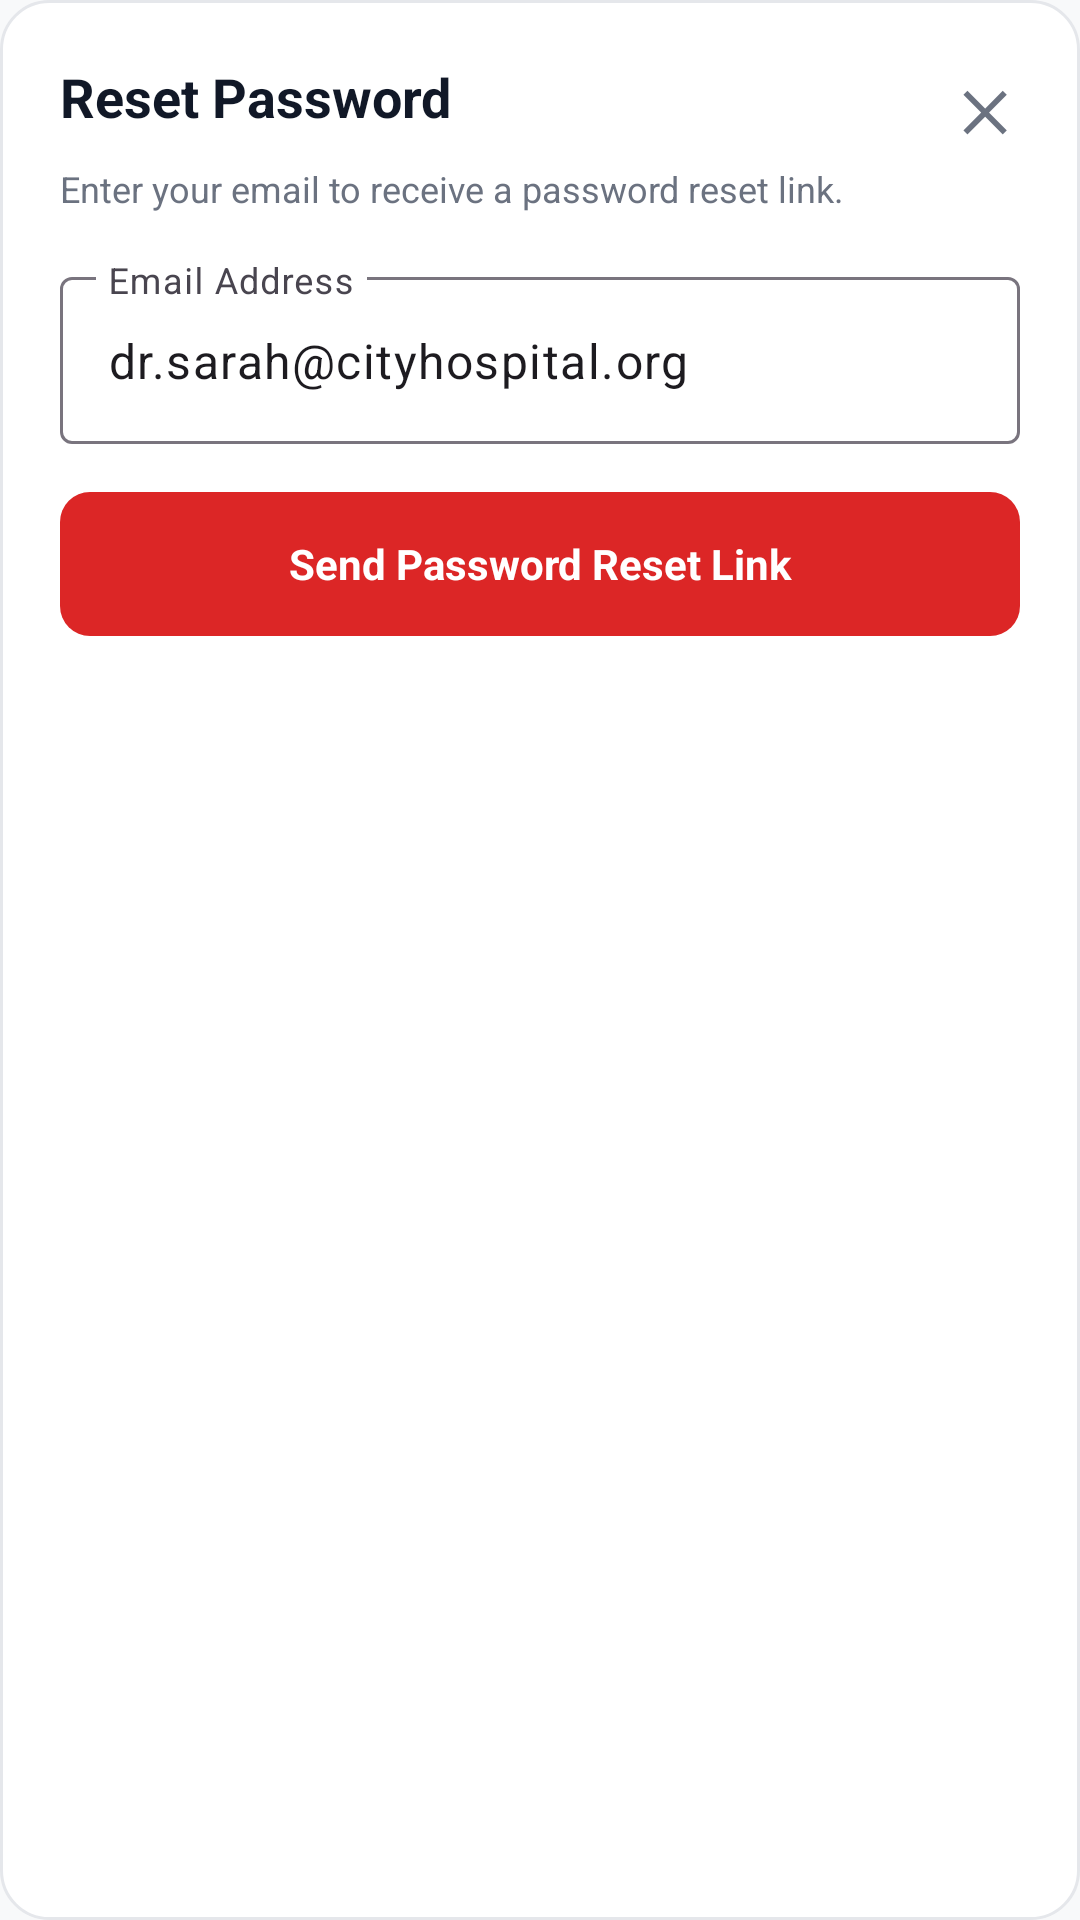

Android layout source for this screen:
<!-- AndroidManifest.xml: application theme Theme.Blood_Bank -->
<!-- res/layout/dialog_forgot_password.xml -->
<?xml version="1.0" encoding="utf-8"?>
<LinearLayout xmlns:android="http://schemas.android.com/apk/res/android"
    android:layout_width="match_parent"
    android:layout_height="wrap_content"
    android:background="@drawable/bg_card_premium"
    android:orientation="vertical"
    android:padding="20dp">

    <RelativeLayout
        android:layout_width="match_parent"
        android:layout_height="wrap_content">

        <TextView
            android:layout_width="wrap_content"
            android:layout_height="wrap_content"
            android:text="Reset Password"
            android:textColor="@color/text_primary"
            android:textSize="18sp"
            android:textStyle="bold" />

        <TextView
            android:id="@+id/btn_close_forgot_dialog"
            android:layout_width="wrap_content"
            android:layout_height="wrap_content"
            android:layout_alignParentEnd="true"
            android:padding="4dp"
            android:text="✕"
            android:textColor="@color/text_secondary"
            android:textSize="18sp"
            android:textStyle="bold" />
    </RelativeLayout>

    <TextView
        android:layout_width="wrap_content"
        android:layout_height="wrap_content"
        android:layout_marginTop="2dp"
        android:text="Enter your email to receive a password reset link."
        android:textColor="@color/text_secondary"
        android:textSize="12sp" />

    <com.google.android.material.textfield.TextInputLayout
        style="@style/Widget.Material3.TextInputLayout.OutlinedBox"
        android:layout_width="match_parent"
        android:layout_height="wrap_content"
        android:layout_marginTop="16dp"
        android:hint="Email Address">

        <com.google.android.material.textfield.TextInputEditText
            android:id="@+id/input_reset_email"
            android:layout_width="match_parent"
            android:layout_height="wrap_content"
            android:inputType="textEmailAddress"
            android:text="dr.sarah@cityhospital.org" />
    </com.google.android.material.textfield.TextInputLayout>

    <TextView
        android:id="@+id/reset_status_message"
        android:layout_width="match_parent"
        android:layout_height="wrap_content"
        android:layout_marginTop="10dp"
        android:textColor="@color/status_available_text"
        android:textSize="13sp"
        android:visibility="gone" />

    <TextView
        android:id="@+id/btn_send_reset_link"
        android:layout_width="match_parent"
        android:layout_height="48dp"
        android:layout_marginTop="16dp"
        android:background="@drawable/bg_button_primary"
        android:gravity="center"
        android:text="Send Password Reset Link"
        android:textColor="@color/white"
        android:textSize="14sp"
        android:textStyle="bold" />
</LinearLayout>
<!-- resources referenced by this layout -->
<resources>
  <color name="status_available_text">#065F46</color>
  <color name="text_primary">#111827</color>
  <color name="text_secondary">#6B7280</color>
  <color name="white">#FFFFFF</color>
  <!-- drawable bg_button_primary (drawable) -->
  <?xml version="1.0" encoding="utf-8"?>
  <shape xmlns:android="http://schemas.android.com/apk/res/android"
      android:shape="rectangle">
      <solid android:color="@color/primary" />
      <corners android:radius="@dimen/button_radius" />
  </shape>
  <!-- drawable bg_card_premium (drawable) -->
  <?xml version="1.0" encoding="utf-8"?>
  <shape xmlns:android="http://schemas.android.com/apk/res/android"
      android:shape="rectangle">
      <solid android:color="@color/surface" />
      <corners android:radius="16dp" />
      <stroke
          android:width="1dp"
          android:color="@color/surface_border" />
  </shape>
  <style name="Theme.Blood_Bank" parent="Base.Theme.Blood_Bank" />
  <color name="primary">#DC2626</color>
  <dimen name="button_radius">10dp</dimen>
  <color name="surface">#FFFFFF</color>
  <color name="surface_border">#E5E7EB</color>
  <style name="Base.Theme.Blood_Bank" parent="Theme.Material3.DayNight.NoActionBar">
          <item name="colorPrimary">@color/primary</item>
          <item name="colorPrimaryDark">@color/primary_dark</item>
          <item name="colorOnPrimary">@color/on_primary</item>
          <item name="colorPrimaryContainer">@color/primary_container</item>
          <item name="colorOnPrimaryContainer">@color/on_primary_container</item>
          <item name="colorSecondary">@color/secondary</item>
          <item name="colorOnSecondary">@color/on_secondary</item>
          <item name="android:colorBackground">@color/background</item>
          <item name="colorSurface">@color/surface</item>
          <item name="colorSurfaceVariant">@color/surface_variant</item>
          
          
          <item name="android:statusBarColor">@color/surface</item>
          <item name="android:windowLightStatusBar">true</item>
          <item name="android:navigationBarColor">@color/surface</item>
          <item name="android:windowLightNavigationBar">true</item>
  
          
          <item name="shapeAppearanceCornerMedium">@style/ShapeAppearance.App.MediumComponent</item>
      </style>
  <color name="primary_dark">#B91C1C</color>
  <color name="on_primary">#FFFFFF</color>
  <color name="primary_container">#FEE2E2</color>
  <color name="on_primary_container">#FFCDD2</color>
  <color name="secondary">#64748B</color>
  <color name="on_secondary">#FFFFFF</color>
  <color name="background">#F8F9FA</color>
  <color name="surface_variant">#F8F9FA</color>
  <style name="ShapeAppearance.App.MediumComponent" parent="ShapeAppearance.Material3.Corner.Medium">
          <item name="cornerSize">16dp</item>
      </style>
</resources>
